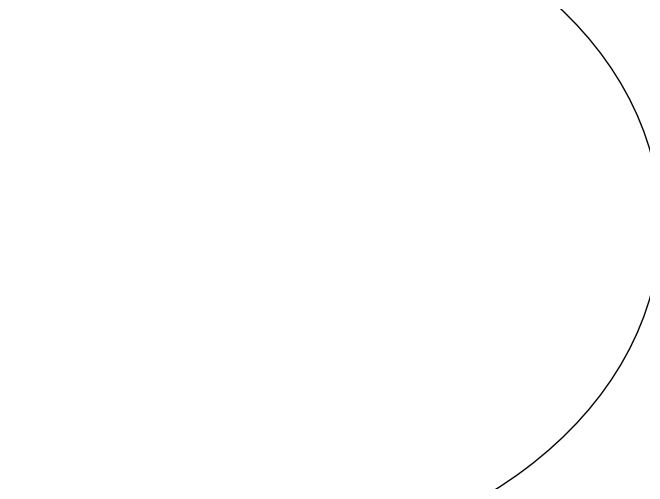

Recreate this plot in Python. (Note: this script raises an exception after producing the figure.)
from matplotlib.patches import Circle
import matplotlib.pyplot as plt
from matplotlib.transforms import Bbox
import numpy as np
import random
import csv
with open('labels-v2.csv', 'w', newline='') as file:
    writer = csv.writer(file)
    writer.writerow(["Filename", "i", "x","y","r"])
                
    for i in range(200):
        if i % 100 == 0:
            print(i)
        fig = plt.figure()

        x = random.uniform(0, 1)
        y = random.uniform(0, 1)
        r = random.uniform(0, 1)
        name = "circleixyr_{}_{:.3f}_{:.3f}_{:.3f}".format(i,x,y,r)
        e = Circle( xy=(x, y), radius= r )
        ax = plt.gca()  # ax = subplot( 1,1,1 )
        ax.add_artist(e)
        #print(ax.bbox)
        bb = ax.bbox
        bb._bbox = Bbox(np.array([[0.0, 0.0], [1.0, 1.0]], float))
        e.set_clip_box(ax.bbox)
        e.set_edgecolor( "black" )
        e.set_facecolor( "none" )  # "none" not None
        e.set_alpha( 1 )
        plt.axis('off')
        base = '/data/mialab/users/washbee/circles-v2/'
        plt.savefig("{}{}.png".format(base,name), bbox_inches='tight')
        plt.close(fig)
        
        writer.writerow(["{}{}.png".format(base,name), i, x, y, r])
